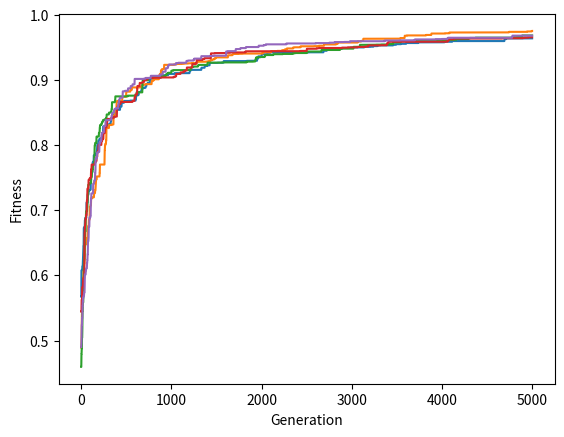

Reproduce this figure in Python.
import numpy
import random
import copy
import matplotlib as plt

def MatrixCreate(rows, cols):
    # matrix = [[0 for y in range(cols)] for x in range(rows)]
    matrix = numpy.zeros(shape=(rows, cols))
    return matrix
    
def MatrixRandomize(v):
    random_m = [[random.random() for y in range(len(v[x]))] for x in range(len(v))]
    return random_m
    
def Fitness(v):
    mean_val = numpy.mean(v)
    return mean_val
    
def MatrixPerturb(p, prob):
    c = copy.deepcopy(p)
    for x in range(len(c)):
        for y in range(len(c[x])):
            if prob > random.random():
                c[x][y] = random.random()
    return c
    
def PlotVectorAsLine(fits):
    plt.pyplot.plot(fits[0])
    plt.pyplot.xlabel('Generation')
    plt.pyplot.ylabel('Fitness')
    plt.pyplot.show()
    

def HillClimber():
    for i in range(5):    
        parent = MatrixCreate(1, 50)
        parent = MatrixRandomize(parent)
        parentFitness = Fitness(parent)
        
        fits = MatrixCreate(1, 5000)
        
        for currentGeneration in range(5000):
            #print currentGeneration, parentFitness
            fits[0][currentGeneration] = parentFitness
            child = MatrixPerturb(parent, 0.05) 
            childFitness = Fitness(child) 
            if childFitness > parentFitness:
                parent = child 
                parentFitness = childFitness
                        
        print(fits)            
        PlotVectorAsLine(fits)
        
HillClimber()